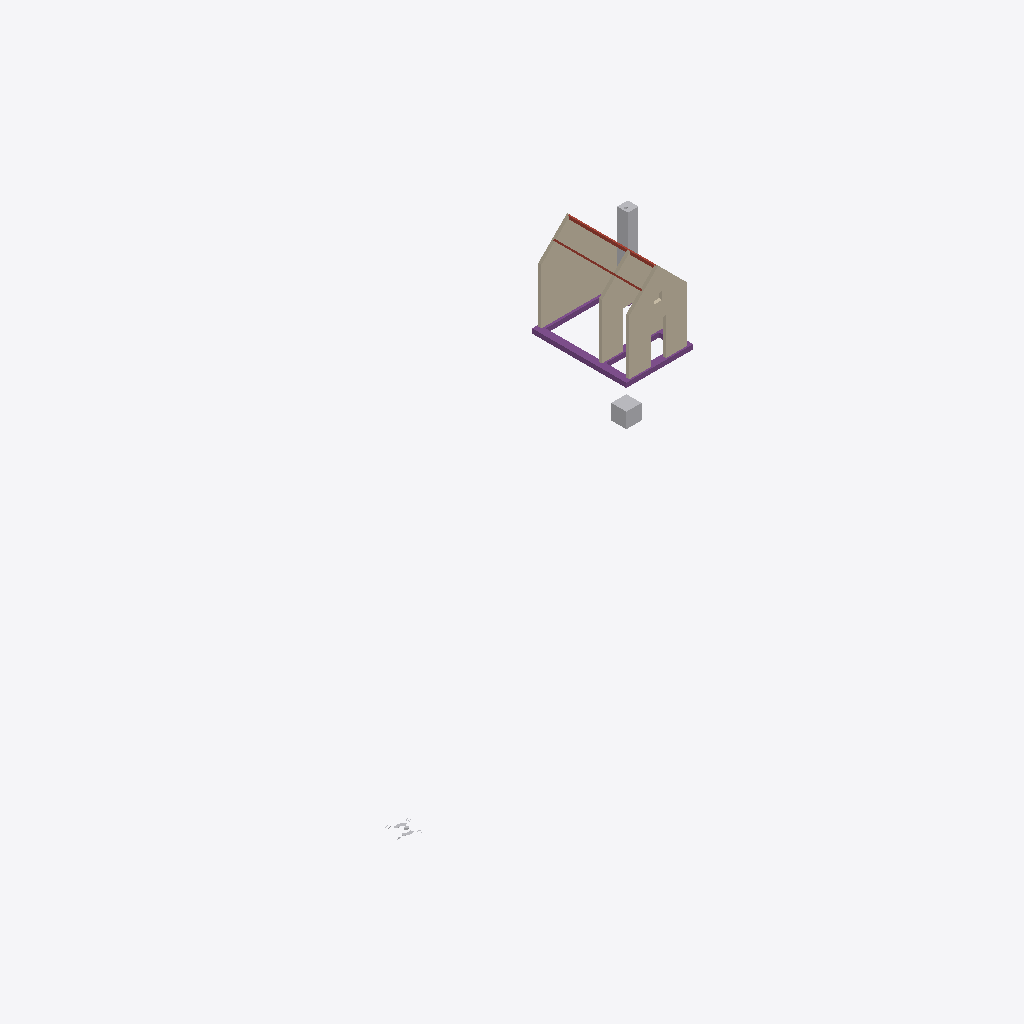
Isometric view of an IFC building model (IFC-SPF (STEP), schema IFC4X3, length unit millimetre), seen from the south-west, elements coloured by IFC class: 3 walls (beige), 3 other elements (light grey), 1 footing (purple), 1 roof (red-brown).
Extent 38.3 m × 24.1 m × 6.6 m (x, y, z). Storeys (1): 00 groundfloor at 0.00 m. Elements (9): 4 IfcWall, 2 IfcBuildingElementProxy, 1 IfcChimney, 1 IfcFooting, 1 IfcRoof.

HEADER;
FILE_DESCRIPTION(('ViewDefinition [ReferenceView]'),'2;1');
FILE_NAME('Building-Structural.ifc','2025-05-16T10:43:00+02:00',(''),(''),'IfcOpenShell 0.8.2','Bonsai 0.8.2','');
FILE_SCHEMA(('IFC4X3'));
ENDSEC;
DATA;
#13=IFCPROJECT('2Ndyd$OSX7s9A04nc4lyye',#1,'ifc silly sample scene - project','Demystifying IFC with a playful scene using diverse building elements and compositions.',$,$,$,(#11),#14);
#20=IFCSITE('23sFQGRy90RxVbRHD9iSE2',#1,'environment - site','A sample scene environment, showcasing the surrounding landscape.',$,#22,$,$,.COMPLEX.,$,$,$,$,$);
#23=IFCSITE('1Pbuu0tu59NfhrTsztVBK1',#1,'house - site','Smoke curls from a friendly chimney, promising warmth within this idyllic hilltop house.',$,#25,$,$,.PARTIAL.,$,$,$,$,$);
#30=IFCBUILDING('0c$N1CTon2BB2Sp89385G8',#1,'Single-family house','The main building structure, providing shelter and space.',$,#35,$,$,.ELEMENT.,0.0,0.0,$);
#40=IFCBUILDINGSTOREY('1Ano2ZUxnEIvVQ_beukl8b',#1,'00 groundfloor','The ground floor, forming the base level of the building.',$,#42,$,$,.ELEMENT.,$);
#68=IFCWALL('0DyViLJJ175RvWQi1rE7a6',#1,'house - outer wall - house back','A solid outer wall, forming the back of the house.','solidwall',#79,#89,'454425.1027891.979946.932083.920030',$);
#92=IFCWALL('3SGBcf7Lv0r80vKtUCgOpf',#1,'house - outer wall - house front','A solid outer wall, forming the front of the house.','solidwall',#99,#108,'454425.1027891.979946.932083.920035',$);
#154=IFCWALL('2gTJhghMT81QThk15l2VwR',#1,'house - inner wall','A solid inner wall, providing structural support within the house.','solidwall',#161,#170,'454425.1027891.979946.932083.2037932.920033',$);
#49=IFCFOOTING('0pFmhV8oD1dB40_b4pscr8',#1,'house - foundation','A house strip footing, ensuring stability and support.','strip_footing',#55,#65,'454425.1027891.979946.932083.920028',$);
#130=IFCCHIMNEY('3dkFAzOGrAIuOzY_RdrdVv',#1,'house - chimney','A chimney, standing tall and proud, guiding smoke away from the home.','flue',#131,#143,'454425.1027891.979946.932083.2023772',$);
#315=IFCBUILDINGELEMENTPROXY('2F44QMqSH3TOkM$SZoqCBe',#1,'origin','The local position for coordination of aspect models.','origin',#321,#331,'[number]',$);
#173=IFCROOF('2iPwJwpPDCSgMheXwk9cBT',#1,'house - roof','A sturdy roof, sheltering the house from the elements.','gable_roof',#175,$,'454425.1027891.979946.932084',$);
#334=IFCBUILDINGELEMENTPROXY('3Fit2Fad92zf2f6aWdJtF5',#1,'geo-reference','The reference point for transforming the local engineering coordinate system into the coordinate reference system of the underlying map.','origin',#340,#350,'[number]',$);
ENDSEC;